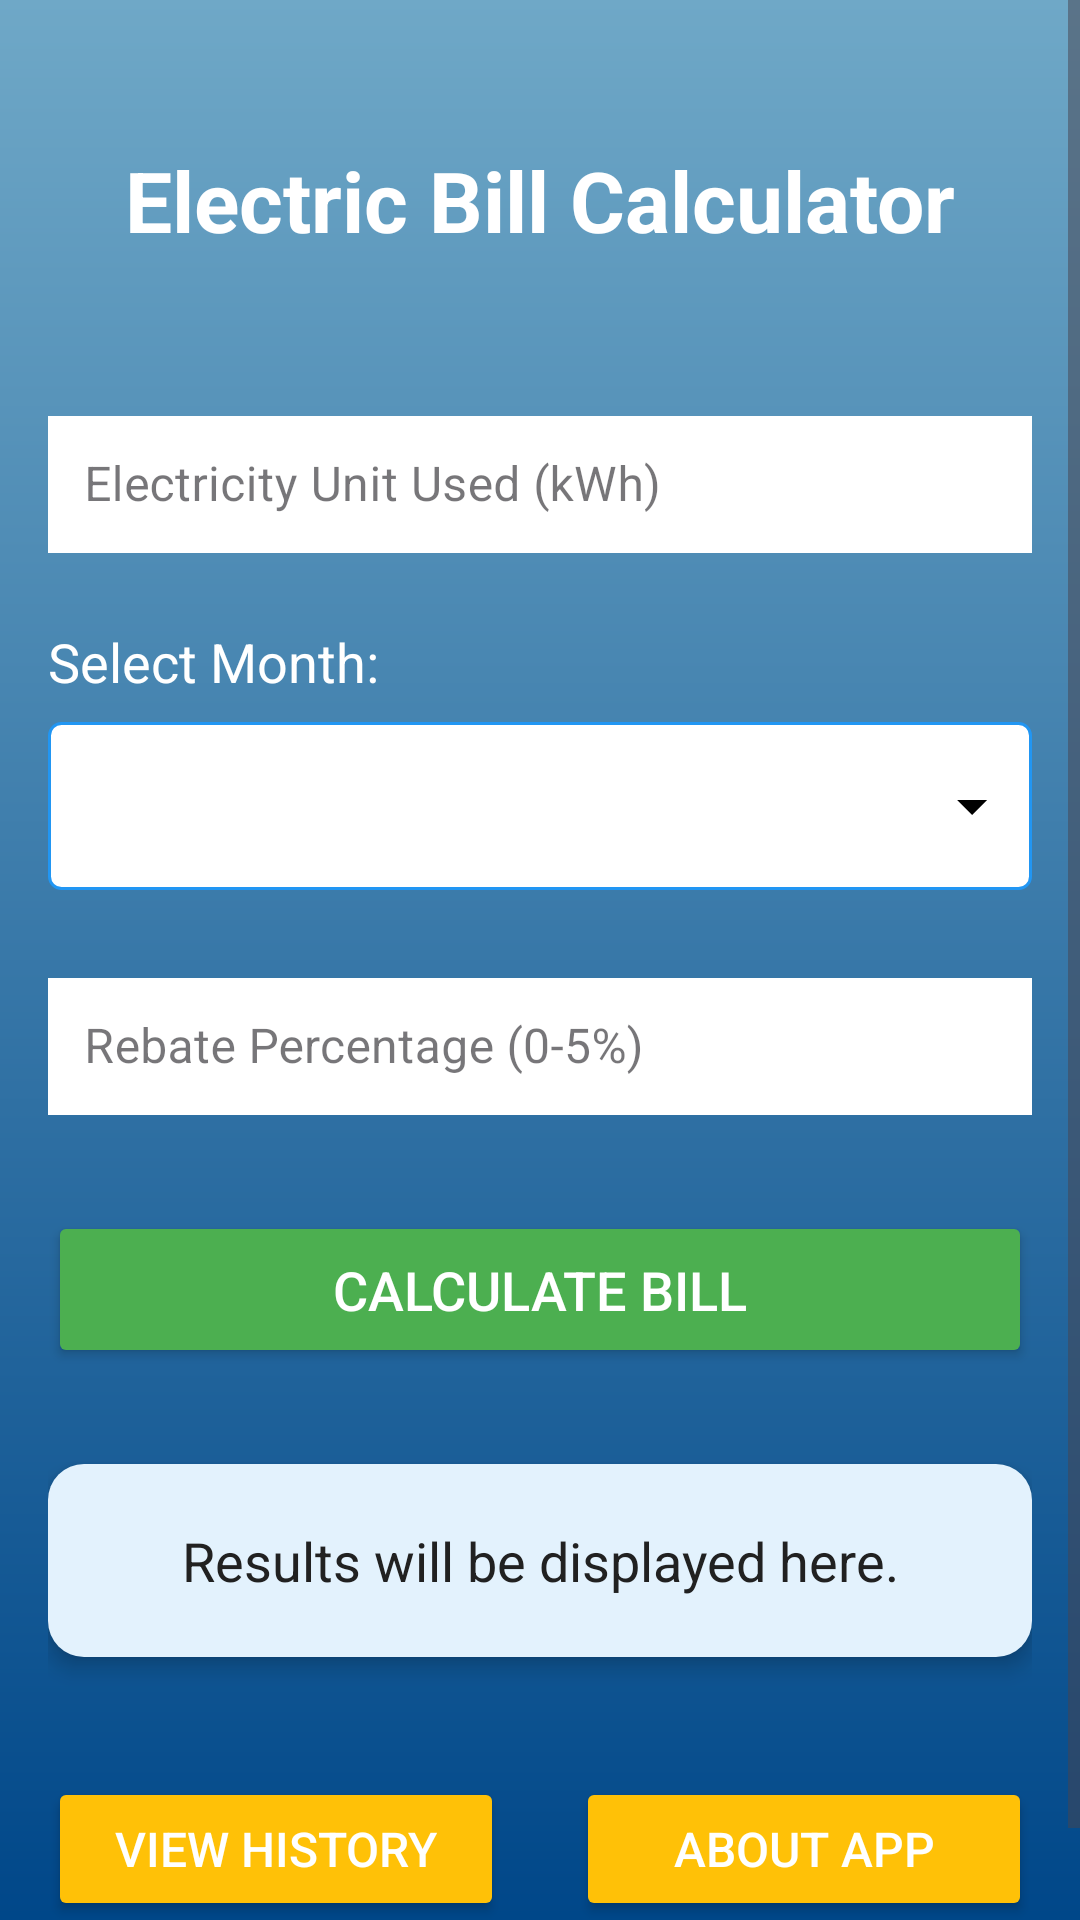

Layout XML and referenced resources for this Android screen:
<!-- AndroidManifest.xml: application theme Theme.ElectricCalculatorMobile -->
<!-- res/layout/activity_main.xml -->
<ScrollView xmlns:android="http://schemas.android.com/apk/res/android"
    xmlns:app="http://schemas.android.com/apk/res-auto"
    xmlns:tools="http://schemas.android.com/tools"
    android:layout_width="match_parent"
    android:layout_height="match_parent"
    android:fillViewport="true"
    android:background="@drawable/gradient_background"
    tools:context=".MainActivity">

    <androidx.constraintlayout.widget.ConstraintLayout
        android:layout_width="match_parent"
        android:layout_height="wrap_content"
        android:padding="16dp">

        <TextView
            android:id="@+id/titleTextView"
            android:layout_width="wrap_content"
            android:layout_height="wrap_content"
            android:text="Electric Bill Calculator"
            android:textSize="28sp"
            android:textStyle="bold"
            android:textColor="@color/text_light"
            app:layout_constraintTop_toTopOf="parent"
            app:layout_constraintStart_toStartOf="parent"
            app:layout_constraintEnd_toEndOf="parent"
            android:layout_marginTop="32dp"/>

        <com.google.android.material.textfield.TextInputLayout
            android:id="@+id/unitInputLayout"
            android:layout_width="0dp"
            android:layout_height="wrap_content"
            android:layout_marginTop="48dp"
            app:layout_constraintTop_toBottomOf="@id/titleTextView"
            app:layout_constraintStart_toStartOf="parent"
            app:layout_constraintEnd_toEndOf="parent"
            app:boxStrokeColor="@color/colorSecondary"
            app:hintTextColor="@color/colorSecondary"
            style="@style/Widget.MaterialComponents.TextInputLayout.OutlinedBox">

            <com.google.android.material.textfield.TextInputEditText
                android:id="@+id/unitEditText"
                android:layout_width="match_parent"
                android:layout_height="wrap_content"
                android:hint="Electricity Unit Used (kWh)"
                android:inputType="numberDecimal"
                android:textColor="@color/text_primary_dark"
                android:background="@color/card_light_background"
                android:padding="12dp"
                android:textColorHint="@color/text_secondary_dark"/>
        </com.google.android.material.textfield.TextInputLayout>

        <TextView
            android:id="@+id/monthLabelTextView"
            android:layout_width="wrap_content"
            android:layout_height="wrap_content"
            android:text="Select Month:"
            android:textSize="18sp"
            android:textColor="@color/text_light"
            app:layout_constraintTop_toBottomOf="@id/unitInputLayout"
            app:layout_constraintStart_toStartOf="parent"
            android:layout_marginTop="24dp"/>

        <Spinner
            android:id="@+id/monthSpinner"
            android:layout_width="0dp"
            android:layout_height="56dp"
            android:layout_marginTop="8dp"
            app:layout_constraintTop_toBottomOf="@id/monthLabelTextView"
            app:layout_constraintStart_toStartOf="parent"
            app:layout_constraintEnd_toEndOf="parent"
            android:background="@drawable/spinner_background"
            android:spinnerMode="dropdown"
            android:popupBackground="@color/card_light_background"
            tools:entries="@array/months_array"/>

        <com.google.android.material.textfield.TextInputLayout
            android:id="@+id/rebateInputLayout"
            android:layout_width="0dp"
            android:layout_height="wrap_content"
            android:layout_marginTop="24dp"
            app:layout_constraintTop_toBottomOf="@id/monthSpinner"
            app:layout_constraintStart_toStartOf="parent"
            app:layout_constraintEnd_toEndOf="parent"
            app:boxStrokeColor="@color/colorSecondary"
            app:hintTextColor="@color/colorSecondary"
            style="@style/Widget.MaterialComponents.TextInputLayout.OutlinedBox">

            <com.google.android.material.textfield.TextInputEditText
                android:id="@+id/rebateEditText"
                android:layout_width="match_parent"
                android:layout_height="wrap_content"
                android:hint="Rebate Percentage (0-5%)"
                android:inputType="numberDecimal"
                android:textColor="@color/text_primary_dark"
                android:background="@color/card_light_background"
                android:padding="12dp"
                android:textColorHint="@color/text_secondary_dark"/>
        </com.google.android.material.textfield.TextInputLayout>

        <Button
            android:id="@+id/calculateButton"
            android:layout_width="0dp"
            android:layout_height="wrap_content"
            android:text="Calculate Bill"
            android:textSize="18sp"
            android:textColor="@color/colorOnSecondary"
            android:backgroundTint="@color/colorSecondary"
            app:layout_constraintTop_toBottomOf="@id/rebateInputLayout"
            app:layout_constraintStart_toStartOf="parent"
            app:layout_constraintEnd_toEndOf="parent"
            android:layout_marginTop="32dp"
            android:padding="14dp"
            android:elevation="8dp"/>

        <TextView
            android:id="@+id/resultTextView"
            android:layout_width="0dp"
            android:layout_height="wrap_content"
            android:layout_marginTop="32dp"
            android:background="@drawable/rounded_card_background"
            android:padding="20dp"
            android:text="Results will be displayed here."
            android:textSize="18sp"
            android:textColor="@color/text_primary_dark"
            android:gravity="center"
            app:layout_constraintTop_toBottomOf="@id/calculateButton"
            app:layout_constraintStart_toStartOf="parent"
            app:layout_constraintEnd_toEndOf="parent"
            android:elevation="4dp"/>

        <LinearLayout
            android:layout_width="0dp"
            android:layout_height="wrap_content"
            android:orientation="horizontal"
            android:gravity="center"
            app:layout_constraintTop_toBottomOf="@id/resultTextView"
            app:layout_constraintStart_toStartOf="parent"
            app:layout_constraintEnd_toEndOf="parent"
            app:layout_constraintBottom_toBottomOf="parent"
            android:layout_marginTop="40dp"
            android:layout_marginBottom="16dp">

            <Button
                android:id="@+id/historyButton"
                android:layout_width="0dp"
                android:layout_height="wrap_content"
                android:layout_weight="1"
                android:text="View History"
                android:textSize="16sp"
                android:textColor="@color/colorOnPrimary"
                android:backgroundTint="@color/colorOnButton"
                android:layout_marginEnd="12dp"
                android:padding="12dp"
                android:elevation="8dp"/>

            <Button
                android:id="@+id/aboutButton"
                android:layout_width="0dp"
                android:layout_height="wrap_content"
                android:layout_weight="1"
                android:text="About App"
                android:textSize="16sp"
                android:textColor="@color/colorOnPrimary"
                android:backgroundTint="@color/colorOnButton"
                android:layout_marginStart="12dp"
                android:padding="12dp"
                android:elevation="8dp"/>
        </LinearLayout>

    </androidx.constraintlayout.widget.ConstraintLayout>
</ScrollView>
<!-- resources referenced by this layout -->
<resources>
  <color name="card_light_background">#FFFFFF</color>
  <color name="colorOnButton">#FFC107</color>
  <color name="colorOnPrimary">#FFFFFF</color>
  <color name="colorOnSecondary">#FFFFFF</color>
  <color name="colorSecondary">#4CAF50</color>
  <color name="text_light">#FFFFFF</color>
  <color name="text_primary_dark">#212121</color>
  <color name="text_secondary_dark">#757575</color>
  <!-- drawable gradient_background (drawable) -->
  <?xml version="1.0" encoding="utf-8"?>
  <shape xmlns:android="http://schemas.android.com/apk/res/android"
      android:shape="rectangle">
      <gradient
          android:angle="270"
          android:startColor="#6FA8C7"
          android:endColor="#004789"
          android:type="linear" />
  </shape>
  <!-- drawable rounded_card_background (drawable) -->
  <?xml version="1.0" encoding="utf-8"?>
  <shape xmlns:android="http://schemas.android.com/apk/res/android"
      android:shape="rectangle">
      <solid android:color="@color/result_box_background"/>
      <corners android:radius="12dp"/>
      <padding android:left="8dp" android:right="8dp" android:top="8dp" android:bottom="8dp"/>
  </shape>
  <!-- drawable spinner_background (drawable) -->
  <?xml version="1.0" encoding="utf-8"?>
  <layer-list xmlns:android="http://schemas.android.com/apk/res/android">
      <item>
          <shape android:shape="rectangle">
              <solid android:color="@color/card_light_background"/>
              <corners android:radius="4dp"/>
              <stroke android:width="1dp" android:color="@color/colorPrimary"/>
          </shape>
      </item>
      <item android:gravity="end|center_vertical" android:end="8dp">
          <vector android:height="24dp" android:width="24dp" android:viewportWidth="24" android:viewportHeight="24">
              <path android:fillColor="#000000" android:pathData="M7,10l5,5 5,-5H7z"/>
          </vector>
      </item>
  </layer-list>
  <style name="Theme.ElectricCalculatorMobile" parent="Base.Theme.ElectricCalculatorMobile" />
  <color name="result_box_background">#E3F2FD</color>
  <color name="colorPrimary">#2196F3</color>
  <style name="Base.Theme.ElectricCalculatorMobile" parent="Theme.Material3.DayNight.NoActionBar">
          
          
      </style>
</resources>
